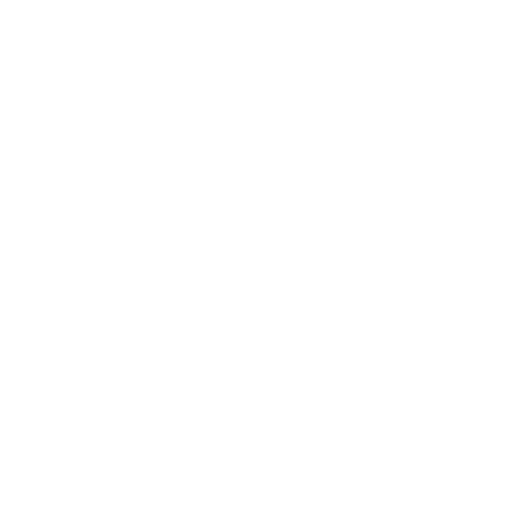
t = 0.00 s
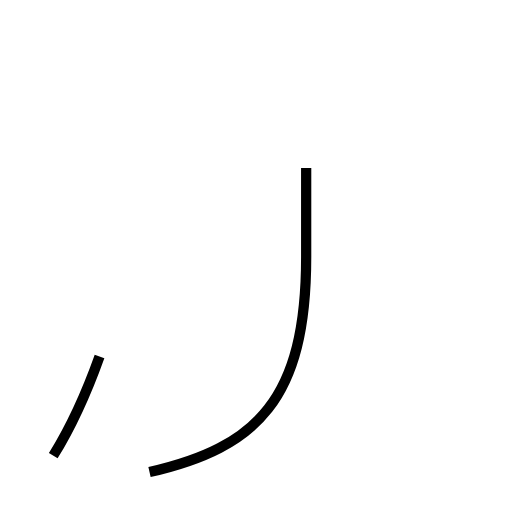
t = 1.45 s
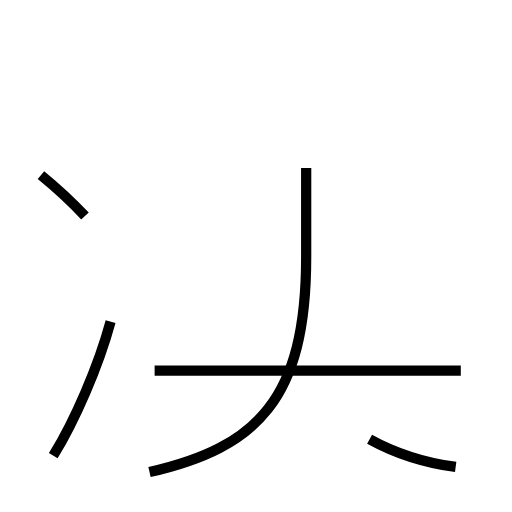
t = 2.90 s
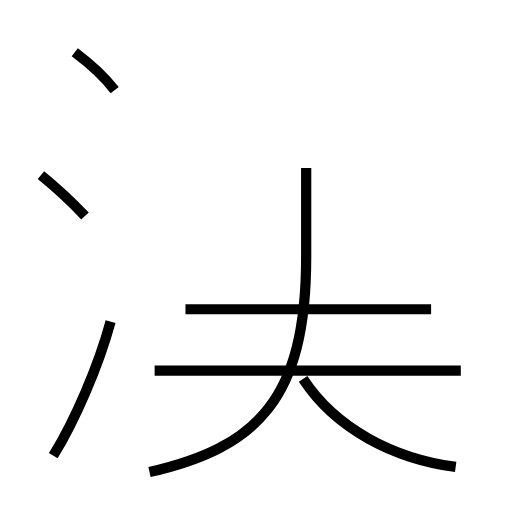
t = 4.05 s
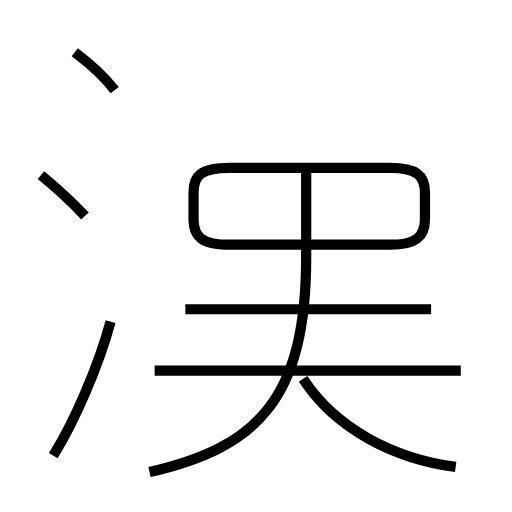
t = 5.73 s
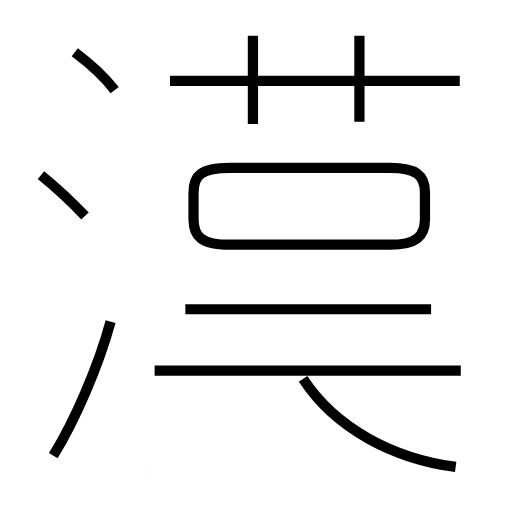
t = 7.09 s

The animated SVG that drew these frames (rendered in a browser with its animation timeline set to each time). Animation: 11 SMIL elements (animate=11); one cycle of 7.09 s.

<?xml version='1.0' encoding='utf-8'?>
<svg viewBox="0.0 -6.0 50.0 50.0" version="1.1" xmlns="http://www.w3.org/2000/svg"><rect x="-1000" y="-1000" width="2000" height="2000" stroke="white" fill="white" /><g style="fill:none;stroke:#000000;stroke-width:1"><path d="M 14.6 2.1 C 25.1 -0.3 29.9 -5.0 29.9 -18.9 L 29.9 -27.6 " transform="translate(0.0 38.0)" stroke-dasharray="37.65560901148365" stroke-dashoffset="37.65560901148365"><animate attributeName="stroke-dashoffset" from="37.65560901148365" to="0" dur="1.1296682703445093s" begin="0s; anim_end.end" fill="freeze" id="anim0" /></path><path d="M 5.2 0.5 C 7.3 -2.9 9.6 -8.2 10.8 -12.6 " transform="translate(0.0 38.0)" stroke-dasharray="14.287769544241664" stroke-dashoffset="14.287769544241664"><animate attributeName="stroke-dashoffset" from="14.287769544241664" to="0" dur="0.4286330863272499s" begin="anim0.end" fill="freeze" id="anim1" /></path><path d="M 8.3 -22.9 C 6.9 -24.4 5.1 -26.0 4.0 -26.9 " transform="translate(0.0 38.0)" stroke-dasharray="5.876579328152631" stroke-dashoffset="5.876579328152631"><animate attributeName="stroke-dashoffset" from="5.876579328152631" to="0" dur="0.1762973798445789s" begin="anim1.end" fill="freeze" id="anim2" /></path><path d="M 45.0 -7.8 L 15.1 -7.8 " transform="translate(0.0 38.0)" stroke-dasharray="29.9" stroke-dashoffset="29.9"><animate attributeName="stroke-dashoffset" from="29.9" to="0" dur="0.8969999999999999s" begin="anim2.end" fill="freeze" id="anim3" /></path><path d="M 44.5 1.6 C 38.5 0.8 32.8 -2.1 29.6 -7.0 " transform="translate(0.0 38.0)" stroke-dasharray="17.73775126947622" stroke-dashoffset="17.73775126947622"><animate attributeName="stroke-dashoffset" from="17.73775126947622" to="0" dur="0.5321325380842866s" begin="anim3.end" fill="freeze" id="anim4" /></path><path d="M 11.2 -35.2 C 10.2 -36.5 8.5 -38.0 7.3 -38.9 " transform="translate(0.0 38.0)" stroke-dasharray="5.389574209665458" stroke-dashoffset="5.389574209665458"><animate attributeName="stroke-dashoffset" from="5.389574209665458" to="0" dur="0.16168722628996374s" begin="anim4.end" fill="freeze" id="anim5" /></path><path d="M 42.1 -13.8 L 18.1 -13.8 " transform="translate(0.0 38.0)" stroke-dasharray="24.0" stroke-dashoffset="24.0"><animate attributeName="stroke-dashoffset" from="24.0" to="0" dur="0.72s" begin="anim5.end" fill="freeze" id="anim6" /></path><path d="M 22.4 -20.1 L 38.1 -20.1 C 40.6 -20.1 41.5 -20.9 41.5 -22.6 L 41.5 -25.2 C 41.5 -26.9 40.6 -27.6 38.1 -27.6 L 22.4 -27.6 C 19.7 -27.6 18.9 -26.9 18.9 -25.2 L 18.9 -22.6 C 18.9 -20.9 19.7 -20.1 22.4 -20.1 Z " transform="translate(0.0 38.0)" stroke-dasharray="56.18458370092537" stroke-dashoffset="56.18458370092537"><animate attributeName="stroke-dashoffset" from="56.18458370092537" to="0" dur="1.685537511027761s" begin="anim6.end" fill="freeze" id="anim7" /></path><path d="M 24.7 -31.9 L 24.7 -40.5 " transform="translate(0.0 38.0)" stroke-dasharray="8.600000000000001" stroke-dashoffset="8.600000000000001"><animate attributeName="stroke-dashoffset" from="8.600000000000001" to="0" dur="0.258s" begin="anim7.end" fill="freeze" id="anim8" /></path><path d="M 44.9 -36.1 L 16.6 -36.1 " transform="translate(0.0 38.0)" stroke-dasharray="28.299999999999997" stroke-dashoffset="28.299999999999997"><animate attributeName="stroke-dashoffset" from="28.299999999999997" to="0" dur="0.8489999999999999s" begin="anim8.end" fill="freeze" id="anim9" /></path><path d="M 35.1 -32.1 L 35.1 -40.5" transform="translate(0.0 38.0)" stroke-dasharray="8.399999999999999" stroke-dashoffset="8.399999999999999"><animate attributeName="stroke-dashoffset" from="8.399999999999999" to="0" dur="0.25199999999999995s" begin="anim9.end" fill="freeze" id="anim_end" /></path></g></svg>
